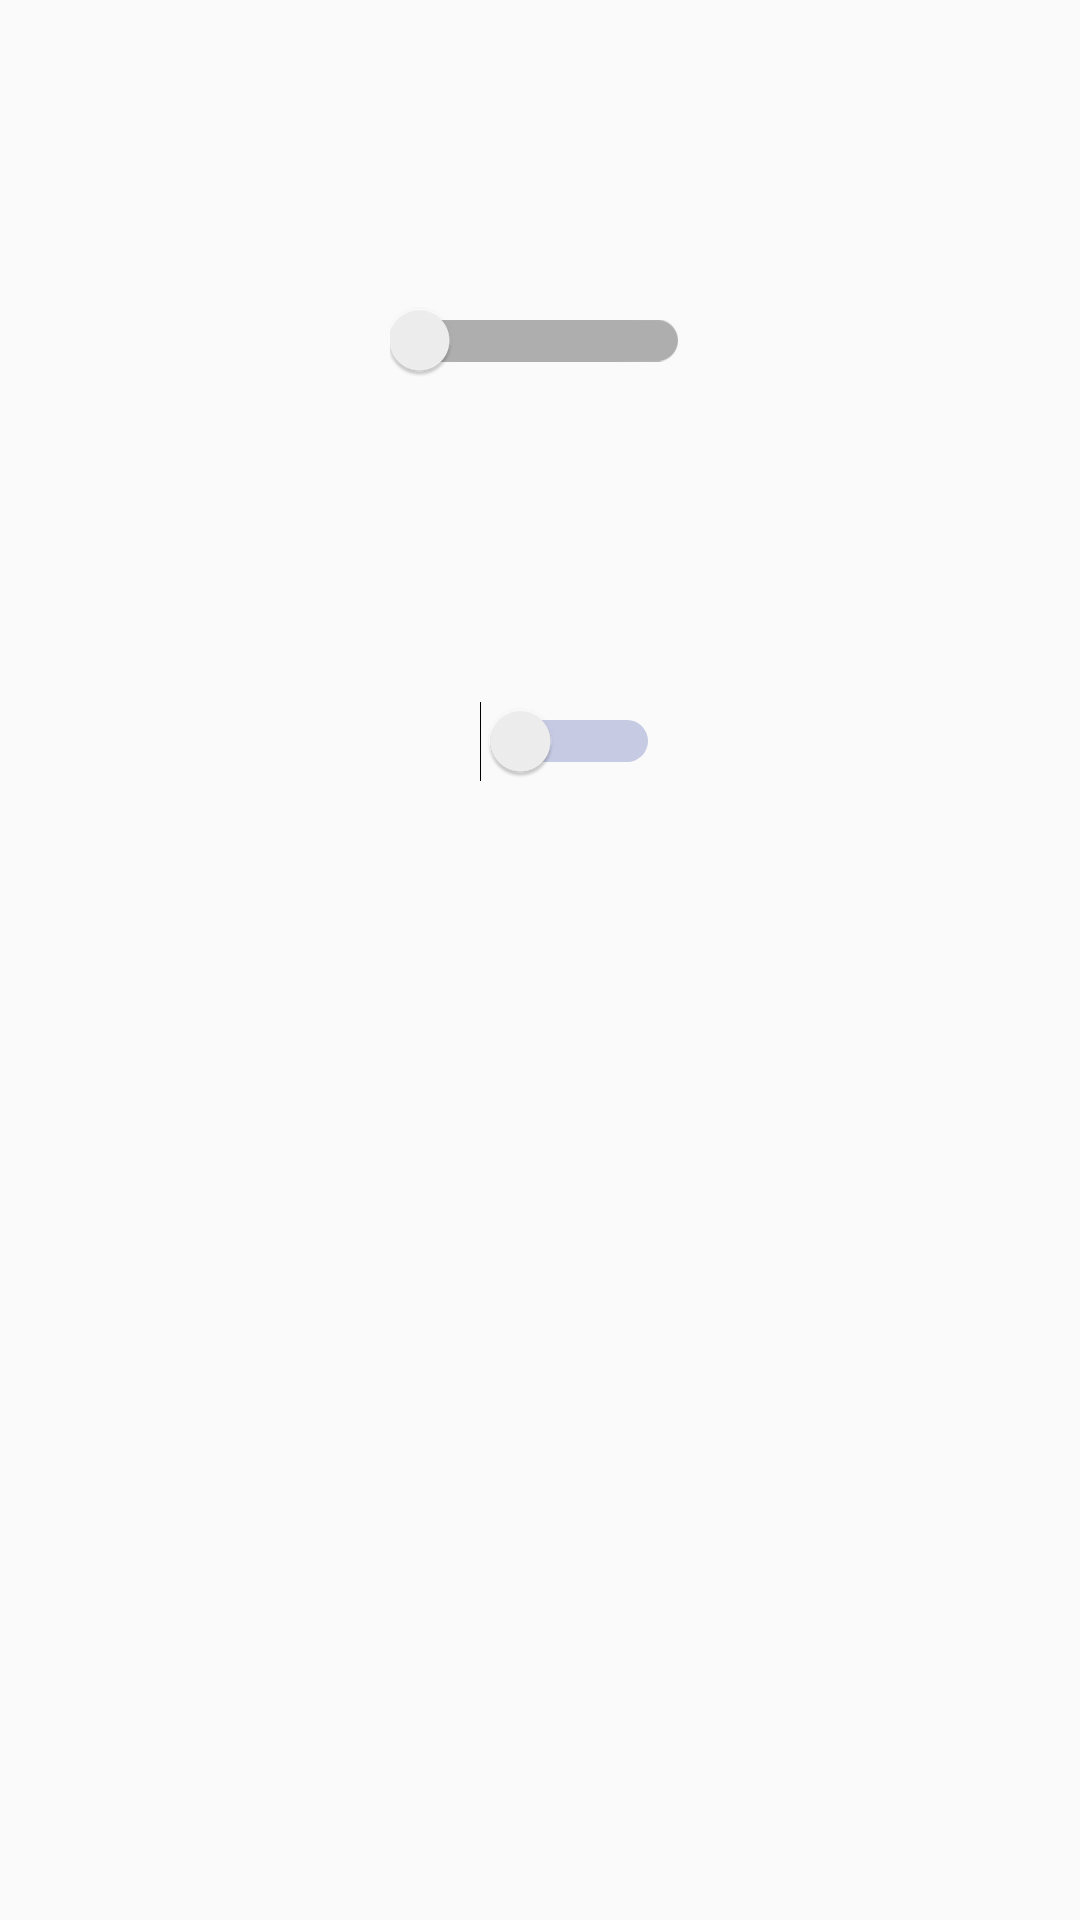

This screen was rendered from an Android layout file. Write that file and the resources it references.
<!-- AndroidManifest.xml: application theme AppTheme -->
<!-- res/layout/activity_more.xml -->
<?xml version="1.0" encoding="utf-8"?>
<layout xmlns:android="http://schemas.android.com/apk/res/android"
    xmlns:app="http://schemas.android.com/apk/res-auto"
    xmlns:tools="http://schemas.android.com/tools">

    <LinearLayout
        android:id="@+id/lly_content"
        android:layout_width="match_parent"
        android:layout_height="match_parent"
        android:orientation="vertical">

<android.support.v7.widget.SwitchCompat
    android:layout_width="wrap_content"
    android:layout_height="wrap_content"
    android:layout_gravity="center_horizontal"
    android:layout_marginTop="100dp"
    app:switchMinWidth="100dp"
    />
        <Switch
            android:layout_width="80dp"
            android:layout_height="40dp"
            android:layout_gravity="center_horizontal"
            android:layout_marginTop="100dp"

            android:switchMinWidth="60dp"

            android:switchPadding="20dp"

            android:theme="@style/mySwitch" />

    </LinearLayout>
</layout>
<!-- resources referenced by this layout -->
<resources>
  <style name="mySwitch" parent="Theme.AppCompat.Light">
          
          <item name="colorControlActivated">@android:color/holo_green_dark</item>
          
          <item name="colorSwitchThumbNormal">@color/colorAccent</item>
          
          <item name="android:colorForeground">@color/colorPrimaryDark</item>
  
      </style>
  <style name="AppTheme" parent="Theme.AppCompat.Light.DarkActionBar">
          
          <item name="colorPrimary">@color/colorPrimary</item>
          <item name="colorPrimaryDark">@color/colorPrimaryDark</item>
          <item name="colorAccent">@color/colorAccent</item>
          <item name="android:windowNoTitle">true</item> 
          
          <item name="android:windowAnimationStyle">@style/activityAnimation</item>
      </style>
  <color name="colorAccent">#FF4081</color>
  <color name="colorPrimaryDark">#303F9F</color>
  <color name="colorPrimary">#3F51B5</color>
  <style name="activityAnimation" parent="@android:style/Animation">
          <item name="android:activityOpenEnterAnimation">@anim/slide_right_in</item>
  
          <item name="android:activityOpenExitAnimation">@anim/slide_left_out</item>
          <item name="android:activityCloseEnterAnimation">@anim/slide_left_in</item>
          <item name="android:activityCloseExitAnimation">@anim/slide_right_out</item>
      </style>
</resources>
